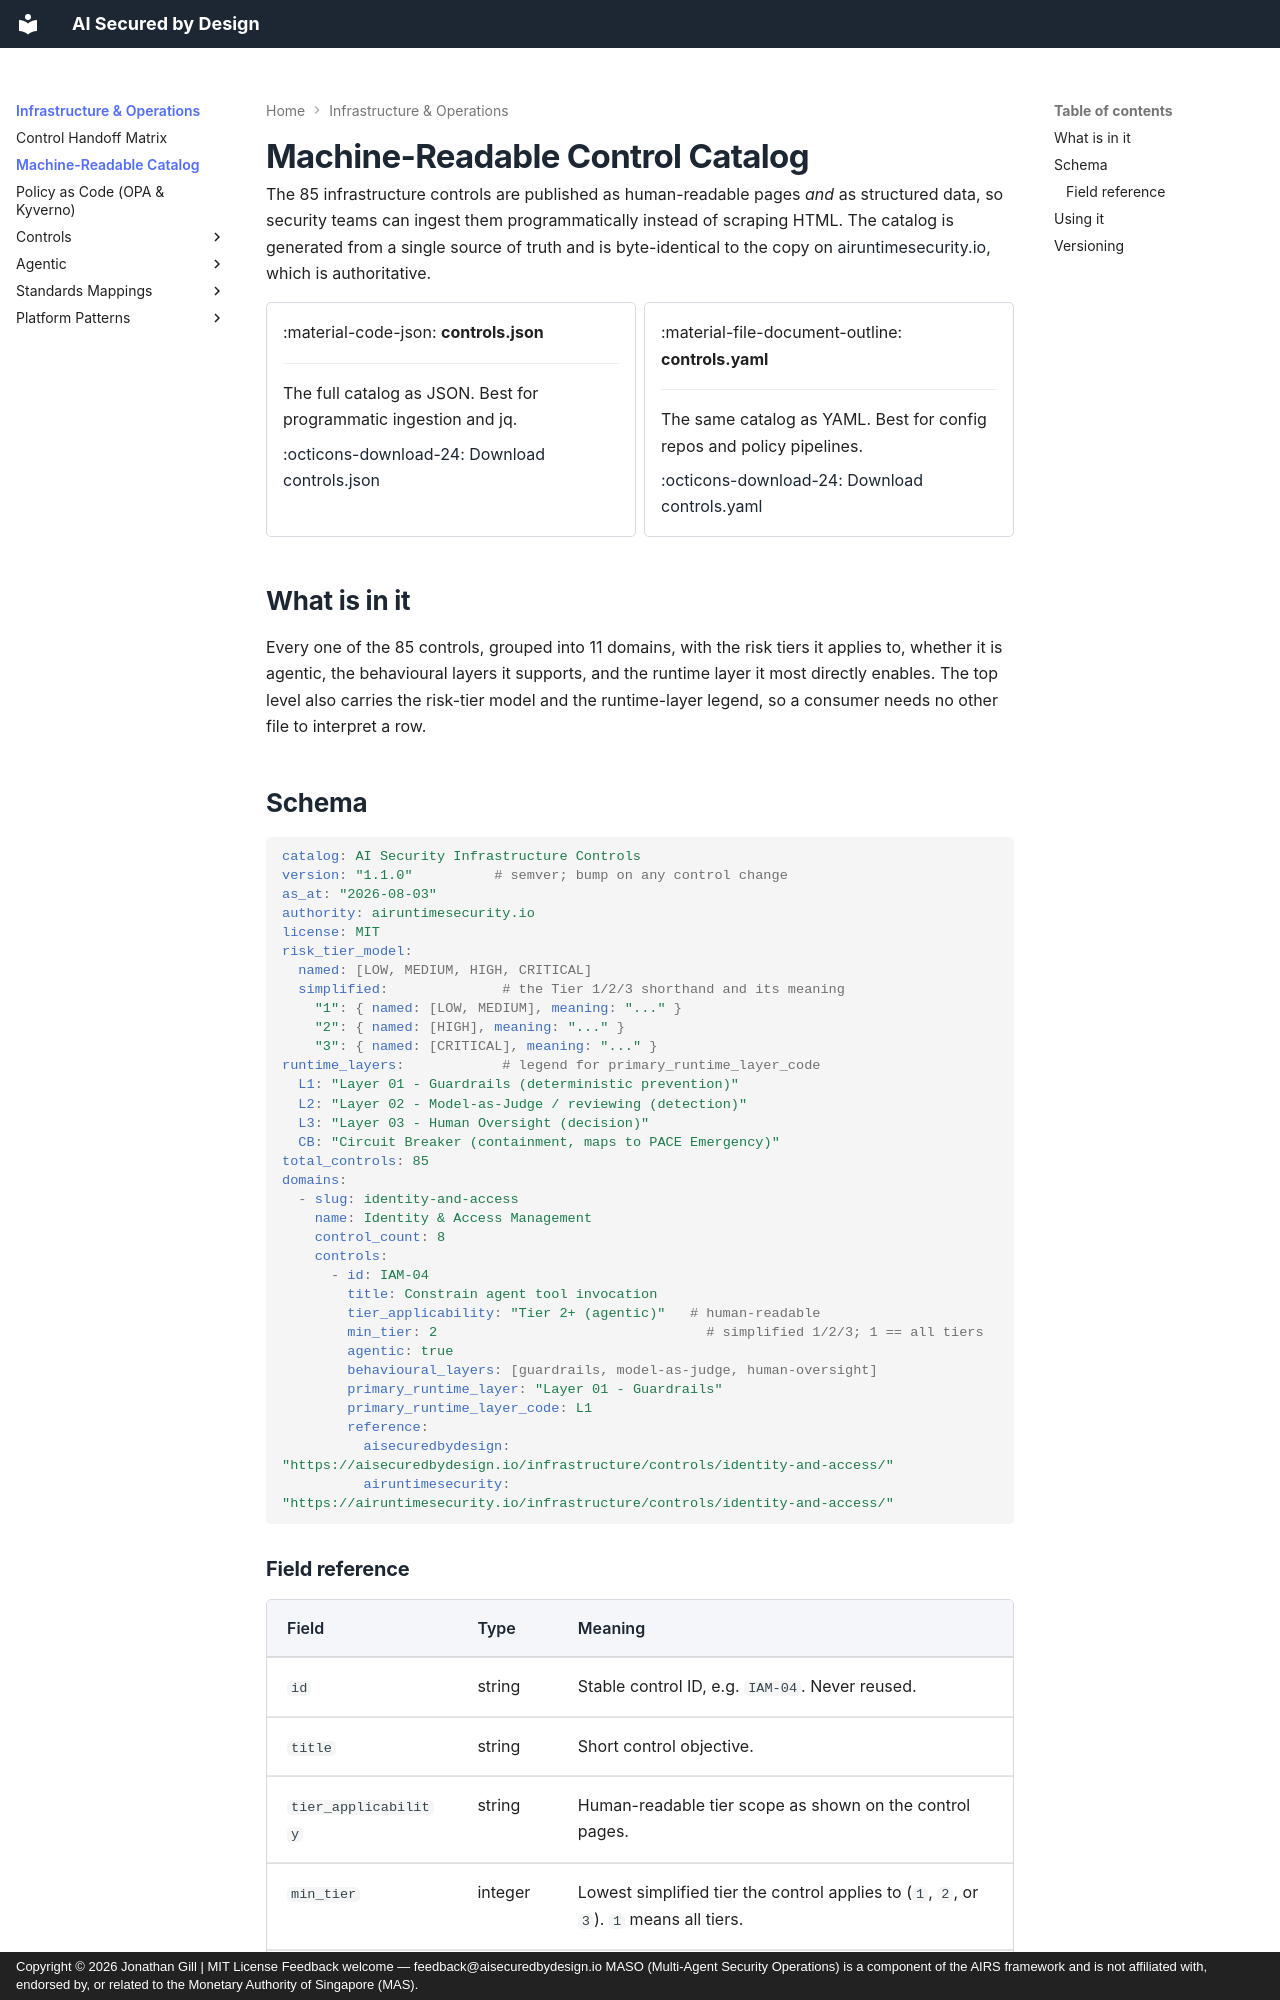

repository: JonathanCGill/aisecuredbydesign.io · page: infrastructure/catalog/index.html · generator: mkdocs · copyright: Copyright © 2026 Jonathan Gill | MIT License Feedback welcome — feedback@aisecuredbydesign.io MASO (Multi-Agent Security Operations) is a component of the AIRS framework and is not affiliated with, endorsed by, or related to the Monetary Authority of Singapore (MAS).

---
description: "Downloadable YAML and JSON of all 85 infrastructure controls, with a documented schema for ingesting them into GRC platforms, SIEM enrichment, and CI/CD policy gates."
---

# Machine-Readable Control Catalog

The 85 infrastructure controls are published as human-readable pages *and* as structured data, so security teams can ingest them programmatically instead of scraping HTML. The catalog is generated from a single source of truth and is byte-identical to the copy on [airuntimesecurity.io](https://airuntimesecurity.io/infrastructure/catalog/), which is authoritative.

<div class="grid cards" markdown>

-   :material-code-json: **controls.json**

    ---

    The full catalog as JSON. Best for programmatic ingestion and jq.

    [:octicons-download-24: Download controls.json](controls.json)

-   :material-file-document-outline: **controls.yaml**

    ---

    The same catalog as YAML. Best for config repos and policy pipelines.

    [:octicons-download-24: Download controls.yaml](controls.yaml)

</div>

## What is in it

Every one of the 85 controls, grouped into 11 domains, with the risk tiers it applies to, whether it is agentic, the behavioural layers it supports, and the runtime layer it most directly enables. The top level also carries the risk-tier model and the runtime-layer legend, so a consumer needs no other file to interpret a row.

## Schema

```yaml
catalog: AI Security Infrastructure Controls
version: "1.1.0"          # semver; bump on any control change
as_at: "2026-08-03"
authority: airuntimesecurity.io
license: MIT
risk_tier_model:
  named: [LOW, MEDIUM, HIGH, CRITICAL]
  simplified:              # the Tier 1/2/3 shorthand and its meaning
    "1": { named: [LOW, MEDIUM], meaning: "..." }
    "2": { named: [HIGH], meaning: "..." }
    "3": { named: [CRITICAL], meaning: "..." }
runtime_layers:            # legend for primary_runtime_layer_code
  L1: "Layer 01 - Guardrails (deterministic prevention)"
  L2: "Layer 02 - Model-as-Judge / reviewing (detection)"
  L3: "Layer 03 - Human Oversight (decision)"
  CB: "Circuit Breaker (containment, maps to PACE Emergency)"
total_controls: 85
domains:
  - slug: identity-and-access
    name: Identity & Access Management
    control_count: 8
    controls:
      - id: IAM-04
        title: Constrain agent tool invocation
        tier_applicability: "Tier 2+ (agentic)"   # human-readable
        min_tier: 2                                 # simplified 1/2/3; 1 == all tiers
        agentic: true
        behavioural_layers: [guardrails, model-as-judge, human-oversight]
        primary_runtime_layer: "Layer 01 - Guardrails"
        primary_runtime_layer_code: L1
        reference:
          aisecuredbydesign: "https://aisecuredbydesign.io/infrastructure/controls/identity-and-access/"
          airuntimesecurity: "https://airuntimesecurity.io/infrastructure/controls/identity-and-access/"
```
